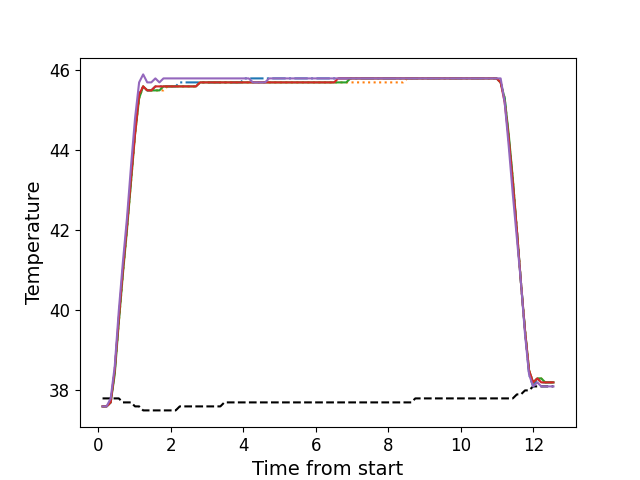

The data file committed next to this chart (first rows):
, times, neutral, z1, z2, z3, z4, z5
0, 0.1116, 37.8, 37.6, 37.6, 37.6, 37.6, 37.6
1, 0.2236, 37.8, 37.6, 37.6, 37.6, 37.6, 37.6
2, 0.3362, 37.8, 37.7, 37.7, 37.7, 37.7, 37.8
3, 0.4478, 37.8, 38.5, 38.5, 38.4, 38.5, 38.6
4, 0.5605, 37.8, 39.8, 39.7, 39.7, 39.8, 40.0
5, 0.6721, 37.7, 41.0, 40.9, 40.9, 41.0, 41.2
6, 0.7847, 37.7, 42.1, 42.0, 42.0, 42.1, 42.3
7, 0.8963, 37.7, 43.3, 43.2, 43.2, 43.3, 43.6
8, 1.008, 37.6, 44.5, 44.4, 44.4, 44.4, 44.8
9, 1.121, 37.6, 45.4, 45.3, 45.3, 45.4, 45.7
10, 1.232, 37.5, 45.6, 45.6, 45.6, 45.6, 45.9
11, 1.345, 37.5, 45.5, 45.5, 45.5, 45.5, 45.7
12, 1.457, 37.5, 45.5, 45.5, 45.5, 45.5, 45.7
13, 1.569, 37.5, 45.6, 45.5, 45.5, 45.6, 45.8
14, 1.681, 37.5, 45.6, 45.5, 45.5, 45.6, 45.7
15, 1.792, 37.5, 45.6, 45.5, 45.6, 45.6, 45.8
16, 1.905, 37.5, 45.6, 45.6, 45.6, 45.6, 45.8
17, 2.017, 37.5, 45.6, 45.6, 45.6, 45.6, 45.8
18, 2.129, 37.5, 45.6, 45.6, 45.6, 45.6, 45.8
19, 2.241, 37.6, 45.7, 45.6, 45.6, 45.6, 45.8
20, 2.353, 37.6, 45.7, 45.6, 45.6, 45.6, 45.8
21, 2.466, 37.6, 45.7, 45.6, 45.6, 45.6, 45.8
22, 2.577, 37.6, 45.7, 45.6, 45.6, 45.6, 45.8
23, 2.689, 37.6, 45.7, 45.6, 45.6, 45.6, 45.8
24, 2.802, 37.6, 45.7, 45.7, 45.7, 45.7, 45.8
25, 2.913, 37.6, 45.7, 45.7, 45.7, 45.7, 45.8
26, 3.025, 37.6, 45.7, 45.7, 45.7, 45.7, 45.8
27, 3.138, 37.6, 45.7, 45.7, 45.7, 45.7, 45.8
28, 3.25, 37.6, 45.7, 45.7, 45.7, 45.7, 45.8
29, 3.362, 37.6, 45.7, 45.7, 45.7, 45.7, 45.8
30, 3.473, 37.7, 45.7, 45.7, 45.7, 45.7, 45.8
31, 3.586, 37.7, 45.7, 45.7, 45.7, 45.7, 45.8
32, 3.698, 37.7, 45.7, 45.7, 45.7, 45.7, 45.8
33, 3.81, 37.7, 45.7, 45.7, 45.7, 45.7, 45.8
34, 3.922, 37.7, 45.7, 45.7, 45.7, 45.7, 45.8
35, 4.035, 37.7, 45.8, 45.7, 45.7, 45.7, 45.8
36, 4.146, 37.7, 45.8, 45.7, 45.7, 45.7, 45.8
37, 4.259, 37.7, 45.8, 45.7, 45.7, 45.7, 45.7
38, 4.37, 37.7, 45.8, 45.7, 45.7, 45.7, 45.7
39, 4.482, 37.7, 45.8, 45.7, 45.7, 45.7, 45.7
40, 4.595, 37.7, 45.8, 45.7, 45.7, 45.7, 45.7
41, 4.707, 37.7, 45.8, 45.7, 45.7, 45.7, 45.8
42, 4.818, 37.7, 45.8, 45.7, 45.7, 45.7, 45.8
43, 4.931, 37.7, 45.8, 45.7, 45.7, 45.7, 45.8
44, 5.043, 37.7, 45.8, 45.7, 45.7, 45.7, 45.8
45, 5.154, 37.7, 45.8, 45.7, 45.7, 45.7, 45.8
46, 5.267, 37.7, 45.8, 45.7, 45.7, 45.7, 45.8
47, 5.378, 37.7, 45.8, 45.7, 45.7, 45.7, 45.8
48, 5.491, 37.7, 45.8, 45.7, 45.7, 45.7, 45.8
49, 5.603, 37.7, 45.8, 45.7, 45.7, 45.7, 45.8
50, 5.715, 37.7, 45.8, 45.7, 45.7, 45.7, 45.8
51, 5.827, 37.7, 45.8, 45.7, 45.7, 45.7, 45.8
52, 5.94, 37.7, 45.8, 45.7, 45.7, 45.7, 45.8
53, 6.051, 37.7, 45.8, 45.7, 45.7, 45.7, 45.8
54, 6.164, 37.7, 45.8, 45.7, 45.7, 45.7, 45.8
55, 6.275, 37.7, 45.8, 45.7, 45.7, 45.7, 45.8
56, 6.387, 37.7, 45.8, 45.7, 45.7, 45.7, 45.8
57, 6.5, 37.7, 45.8, 45.7, 45.7, 45.7, 45.8
58, 6.611, 37.7, 45.8, 45.7, 45.7, 45.8, 45.8
59, 6.724, 37.7, 45.8, 45.7, 45.7, 45.8, 45.8
... 52 more rows
